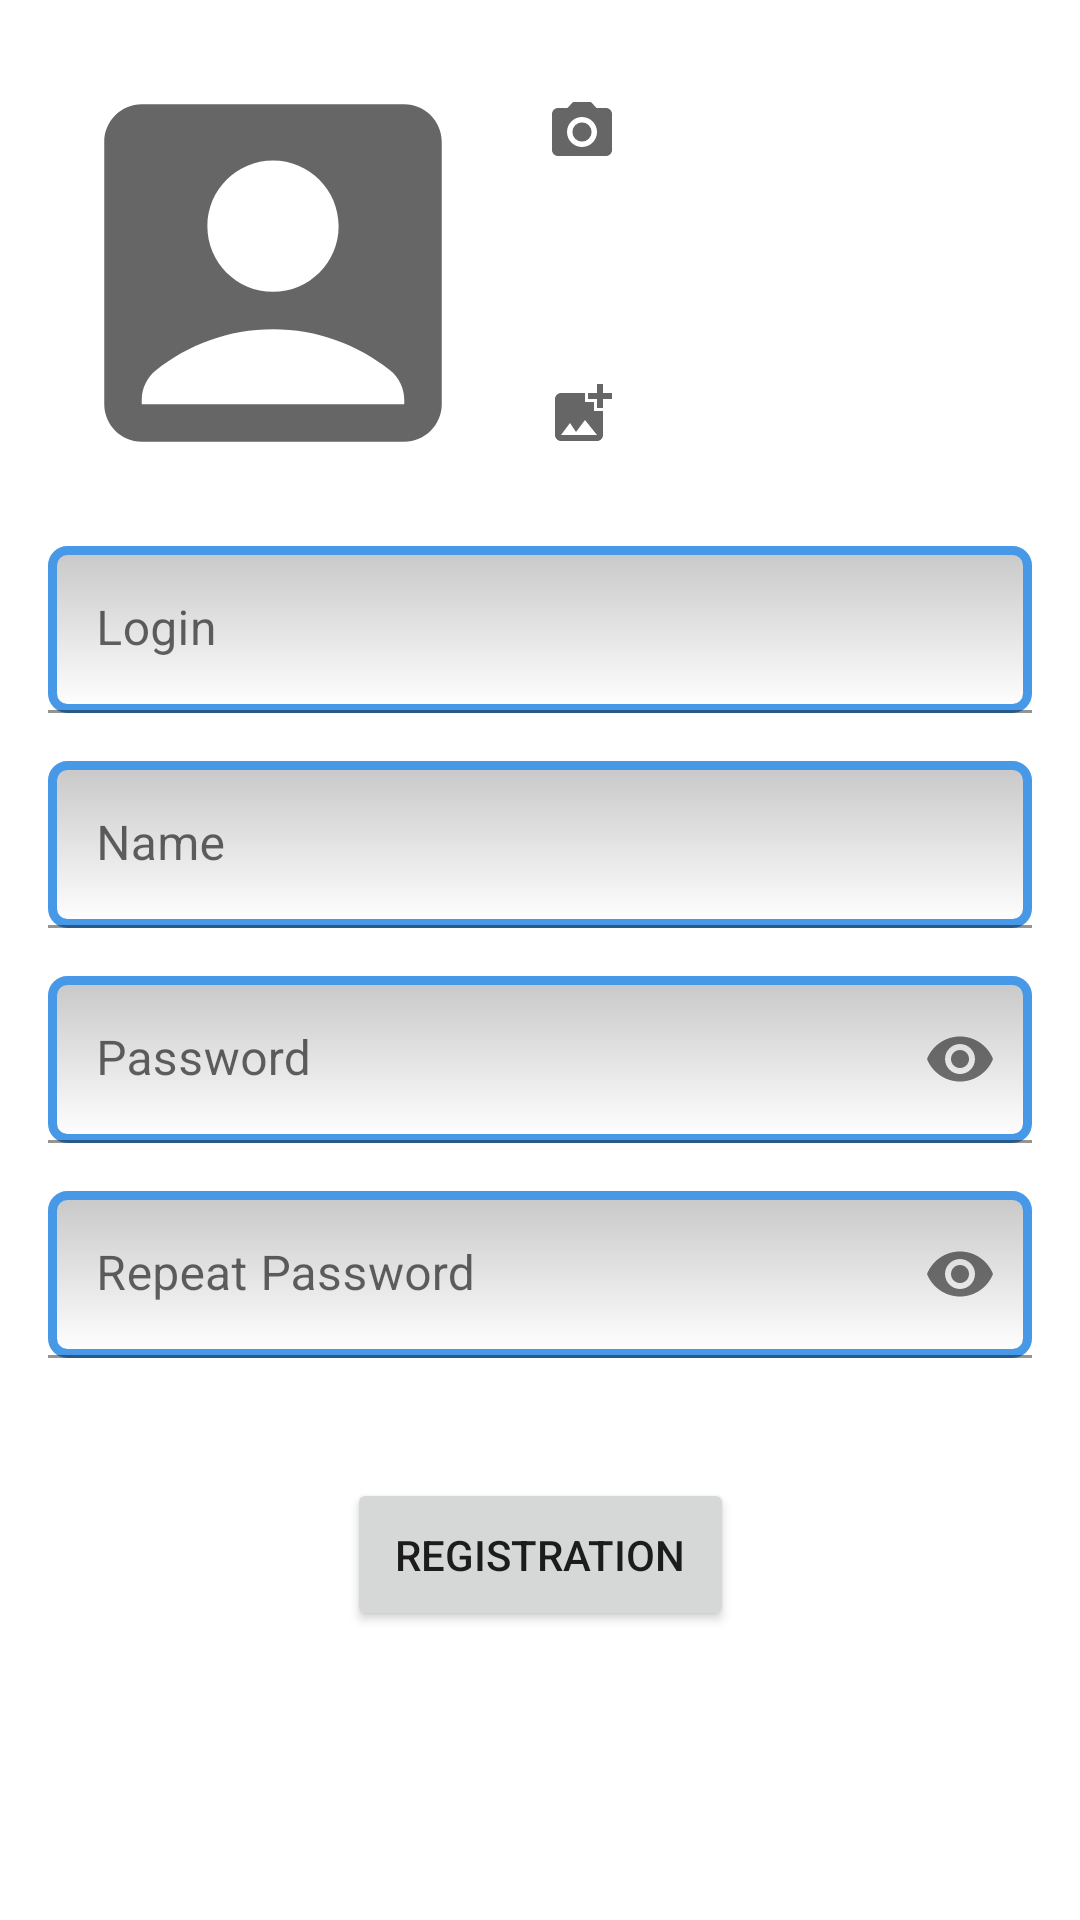

Produce the Android XML layout that renders to this screen, including the resource entries it uses.
<!-- AndroidManifest.xml: application theme Theme.NMedia -->
<!-- res/layout/fragment_registration.xml -->
<?xml version="1.0" encoding="utf-8"?>
<androidx.constraintlayout.widget.ConstraintLayout xmlns:android="http://schemas.android.com/apk/res/android"
    xmlns:app="http://schemas.android.com/apk/res-auto"
    android:layout_width="match_parent"
    android:layout_height="match_parent">

    <ImageView
        android:id="@+id/avatar"
        android:layout_width="150dp"
        android:layout_height="150dp"
        android:layout_marginStart="16dp"
        android:layout_marginTop="16dp"
        app:layout_constraintStart_toStartOf="parent"
        app:layout_constraintTop_toTopOf="parent"
        app:srcCompat="@drawable/ic_baseline_account_box_24" />

    <ImageButton
        android:id="@+id/takePhoto"
        android:layout_width="wrap_content"
        android:layout_height="wrap_content"
        android:background="?selectableItemBackground"
        android:padding="@dimen/common_spacing"
        app:layout_constraintStart_toEndOf="@id/avatar"
        app:layout_constraintTop_toTopOf="@id/avatar"
        app:srcCompat="@drawable/ic_baseline_camera_alt_24" />

    <ImageButton
        android:id="@+id/pickPhoto"
        android:layout_width="wrap_content"
        android:layout_height="wrap_content"
        android:background="?selectableItemBackground"
        android:padding="@dimen/common_spacing"
        app:layout_constraintBottom_toBottomOf="@id/avatar"
        app:layout_constraintStart_toEndOf="@id/avatar"
        app:srcCompat="@drawable/ic_baseline_add_photo_alternate_24" />

    <com.google.android.material.textfield.TextInputLayout
        android:id="@+id/textLogin"
        android:layout_width="0dp"
        android:layout_height="wrap_content"
        android:layout_marginHorizontal="@dimen/common_spacing"
        android:layout_marginTop="@dimen/common_spacing"
        android:hint="@string/login"
        app:layout_constraintEnd_toEndOf="parent"
        app:layout_constraintStart_toStartOf="parent"
        app:layout_constraintTop_toBottomOf="@id/avatar">

        <com.google.android.material.textfield.TextInputEditText
            android:id="@+id/login"
            android:layout_width="match_parent"
            android:layout_height="wrap_content"
            android:background="@drawable/edit_text_style"
            android:inputType="textMultiLine"
            app:layout_constraintTop_toBottomOf="@id/textLogin" />

    </com.google.android.material.textfield.TextInputLayout>

    <com.google.android.material.textfield.TextInputLayout
        android:id="@+id/textName"
        android:layout_width="0dp"
        android:layout_height="wrap_content"
        android:layout_marginHorizontal="@dimen/common_spacing"
        android:layout_marginTop="@dimen/common_spacing"
        android:hint="@string/name"
        app:layout_constraintEnd_toEndOf="parent"
        app:layout_constraintStart_toStartOf="parent"
        app:layout_constraintTop_toBottomOf="@id/textLogin">

        <com.google.android.material.textfield.TextInputEditText
            android:id="@+id/name"
            android:layout_width="match_parent"
            android:layout_height="wrap_content"
            android:background="@drawable/edit_text_style"
            android:inputType="textMultiLine"
            app:layout_constraintTop_toBottomOf="@id/textName" />

    </com.google.android.material.textfield.TextInputLayout>


    <com.google.android.material.textfield.TextInputLayout
        android:id="@+id/textPassword"
        android:layout_width="0dp"
        android:layout_height="wrap_content"
        android:layout_marginHorizontal="@dimen/common_spacing"
        android:layout_marginTop="@dimen/common_spacing"
        android:hint="@string/password"
        app:endIconMode="password_toggle"
        app:layout_constraintEnd_toEndOf="parent"
        app:layout_constraintStart_toStartOf="parent"
        app:layout_constraintTop_toBottomOf="@id/textName">

        <com.google.android.material.textfield.TextInputEditText
            android:id="@+id/password"
            android:layout_width="match_parent"
            android:layout_height="wrap_content"
            android:background="@drawable/edit_text_style"
            android:inputType="textPassword"
            app:layout_constraintTop_toBottomOf="@id/textPassword" />

    </com.google.android.material.textfield.TextInputLayout>

    <com.google.android.material.textfield.TextInputLayout
        android:id="@+id/textRepeatPassword"
        android:layout_width="0dp"
        android:layout_height="wrap_content"
        android:layout_marginHorizontal="@dimen/common_spacing"
        android:layout_marginTop="@dimen/common_spacing"
        android:hint="@string/repeat_password"
        app:endIconMode="password_toggle"
        app:layout_constraintEnd_toEndOf="parent"
        app:layout_constraintStart_toStartOf="parent"
        app:layout_constraintTop_toBottomOf="@id/textPassword">

        <com.google.android.material.textfield.TextInputEditText
            android:id="@+id/repeatPasswordassword"
            android:layout_width="match_parent"
            android:layout_height="wrap_content"
            android:background="@drawable/edit_text_style"
            android:inputType="textPassword"
            app:layout_constraintTop_toBottomOf="@id/textPassword" />

    </com.google.android.material.textfield.TextInputLayout>

    <Button
        android:id="@+id/buttonRegistration"
        android:layout_width="wrap_content"
        android:layout_height="wrap_content"
        android:layout_marginTop="40dp"
        android:padding="@dimen/common_spacing"
        android:text="@string/registration"
        app:layout_constraintEnd_toEndOf="@id/textRepeatPassword"
        app:layout_constraintStart_toStartOf="@id/textRepeatPassword"
        app:layout_constraintTop_toBottomOf="@id/textRepeatPassword" />

</androidx.constraintlayout.widget.ConstraintLayout>
<!-- resources referenced by this layout -->
<resources>
  <dimen name="common_spacing">16dp</dimen>
  <!-- drawable edit_text_style (drawable) -->
  <?xml version="1.0" encoding="utf-8"?>
  <shape xmlns:android="http://schemas.android.com/apk/res/android"
      android:thickness="0dp"
      android:shape="rectangle">
      <stroke
          android:width="3dp"
          android:color="#4799E8" />
      <corners android:radius="5dp" />
      <gradient
          android:startColor="#C8C8C8"
          android:endColor="#FFFFFF"
          android:type="linear"
          android:angle="270" />
  </shape>
  <!-- drawable ic_baseline_account_box_24 (drawable) -->
  <vector android:height="100dp"
      android:tint="?colorControlNormal"
      android:viewportHeight="24"
      android:viewportWidth="24"
      android:width="100dp"
      xmlns:android="http://schemas.android.com/apk/res/android">
      <path
          android:fillColor="@android:color/white"
          android:pathData="M19,3H5C3.9,3 3,3.9 3,5v14c0,1.1 0.9,2 2,2h14c1.1,0 2,-0.9 2,-2V5C21,3.9 20.1,3 19,3zM12,6c1.93,0 3.5,1.57 3.5,3.5c0,1.93 -1.57,3.5 -3.5,3.5s-3.5,-1.57 -3.5,-3.5C8.5,7.57 10.07,6 12,6zM19,19H5v-0.23c0,-0.62 0.28,-1.2 0.76,-1.58C7.47,15.82 9.64,15 12,15s4.53,0.82 6.24,2.19c0.48,0.38 0.76,0.97 0.76,1.58V19z" />
  </vector>
  <!-- drawable ic_baseline_add_photo_alternate_24 (drawable) -->
  <vector android:height="24dp"
      android:tint="?colorControlNormal"
      android:viewportHeight="24"
      android:viewportWidth="24"
      android:width="24dp"
      xmlns:android="http://schemas.android.com/apk/res/android">
      <path
          android:fillColor="@android:color/white"
          android:pathData="M19,7v2.99s-1.99,0.01 -2,0L17,7h-3s0.01,-1.99 0,-2h3L17,2h2v3h3v2h-3zM16,11L16,8h-3L13,5L5,5c-1.1,0 -2,0.9 -2,2v12c0,1.1 0.9,2 2,2h12c1.1,0 2,-0.9 2,-2v-8h-3zM5,19l3,-4 2,3 3,-4 4,5L5,19z" />
  </vector>
  <!-- drawable ic_baseline_camera_alt_24 (drawable) -->
  <vector android:height="24dp"
      android:tint="?colorControlNormal"
      android:viewportHeight="24"
      android:viewportWidth="24"
      android:width="24dp"
      xmlns:android="http://schemas.android.com/apk/res/android">
      <path
          android:fillColor="@android:color/white"
          android:pathData="M12,12m-3.2,0a3.2,3.2 0,1 1,6.4 0a3.2,3.2 0,1 1,-6.4 0" />
      <path
          android:fillColor="@android:color/white"
          android:pathData="M9,2L7.17,4L4,4c-1.1,0 -2,0.9 -2,2v12c0,1.1 0.9,2 2,2h16c1.1,0 2,-0.9 2,-2L22,6c0,-1.1 -0.9,-2 -2,-2h-3.17L15,2L9,2zM12,17c-2.76,0 -5,-2.24 -5,-5s2.24,-5 5,-5 5,2.24 5,5 -2.24,5 -5,5z" />
  </vector>
  <string name="login">Login</string>
  <string name="name">Name</string>
  <string name="password">Password</string>
  <string name="registration">Registration</string>
  <string name="repeat_password">Repeat Password</string>
  <style name="Theme.NMedia" parent="Theme.MaterialComponents.DayNight.DarkActionBar">
          
          <item name="colorPrimary">@color/purple_500</item>
          <item name="colorPrimaryVariant">@color/purple_700</item>
          <item name="colorOnPrimary">@color/white</item>
          
          <item name="colorSecondary">@color/teal_200</item>
          <item name="colorSecondaryVariant">@color/teal_700</item>
          <item name="colorOnSecondary">@color/black</item>
          <item name="textFillColor">@color/black</item>
          
          <item name="android:statusBarColor">?attr/colorPrimaryVariant</item>
          
      </style>
  <!-- not gathered from this repository: default colours our renderer supplied (Android Studio template values) -->
  <color name="purple_500">#FF6200EE</color>
  <color name="purple_700">#FF3700B3</color>
  <color name="teal_200">#FF03DAC5</color>
  <color name="teal_700">#FF018786</color>
  <color name="black">#FF000000</color>
  <color name="white">#FFFFFFFF</color>
</resources>
